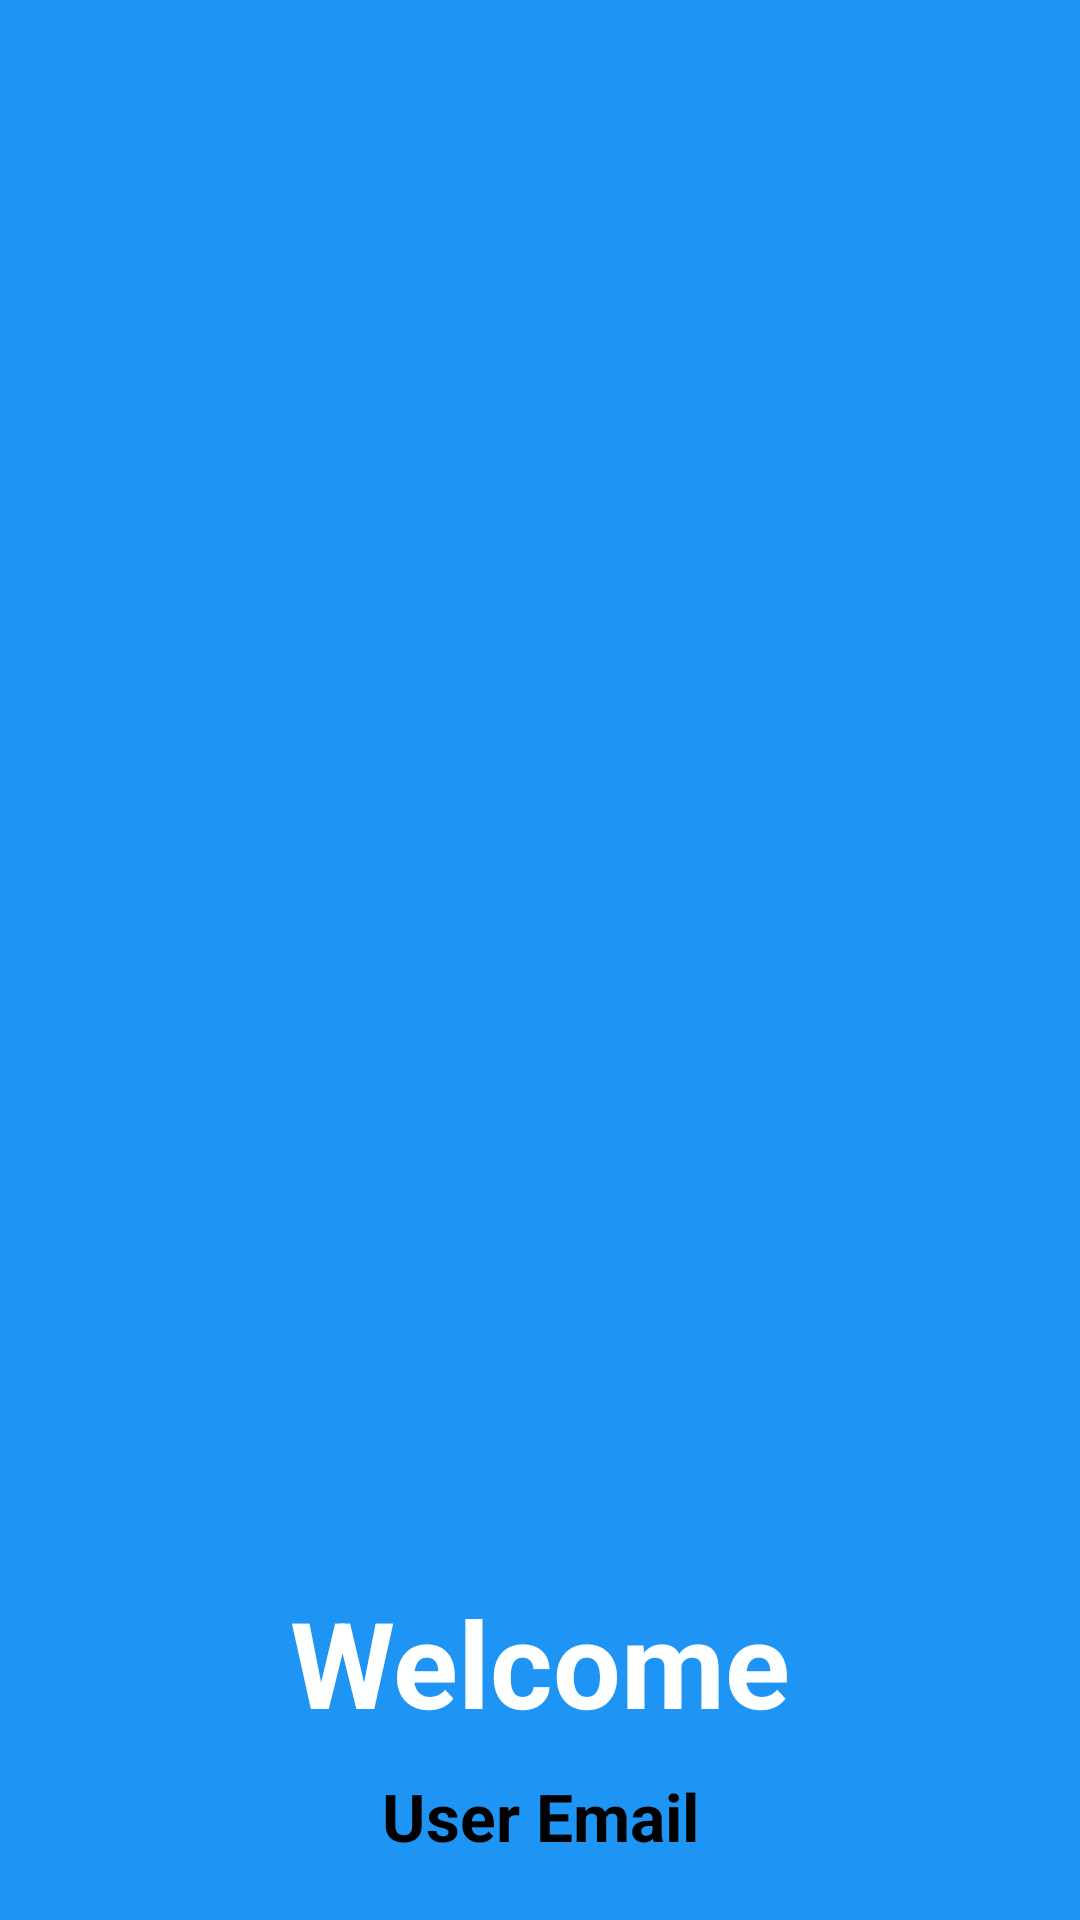

Write the Android layout XML for this screen, with the resource values it uses.
<!-- AndroidManifest.xml: application theme Theme.Material3.Light -->
<!-- res/layout/drawer_header.xml -->
<?xml version="1.0" encoding="utf-8"?>
<LinearLayout xmlns:android="http://schemas.android.com/apk/res/android"
    android:orientation="vertical"
    android:layout_width="match_parent"
    android:gravity="bottom"
    android:padding="20dp"
    android:background="#1E95F4"
    android:layout_height="180dp">

    <TextView
        android:text="Welcome"
        android:textSize="40sp"
        android:textStyle="bold"
        android:gravity="center"
        android:textColor="@color/white"
        android:layout_width="match_parent"
        android:layout_marginBottom="10dp"
        android:layout_height="wrap_content"/>

    <TextView
        android:id="@+id/user_details"
        android:layout_width="match_parent"
        android:layout_height="wrap_content"
        android:text="User Email"
        android:textColor="@color/black"
        android:textStyle="bold"
        android:gravity="center"
        android:textSize="22dp"
        />


</LinearLayout>
<!-- resources referenced by this layout -->
<resources>

  <!-- not gathered from this repository: default colours our renderer supplied (Android Studio template values) -->
  <color name="black">#FF000000</color>
  <color name="white">#FFFFFFFF</color>
</resources>
